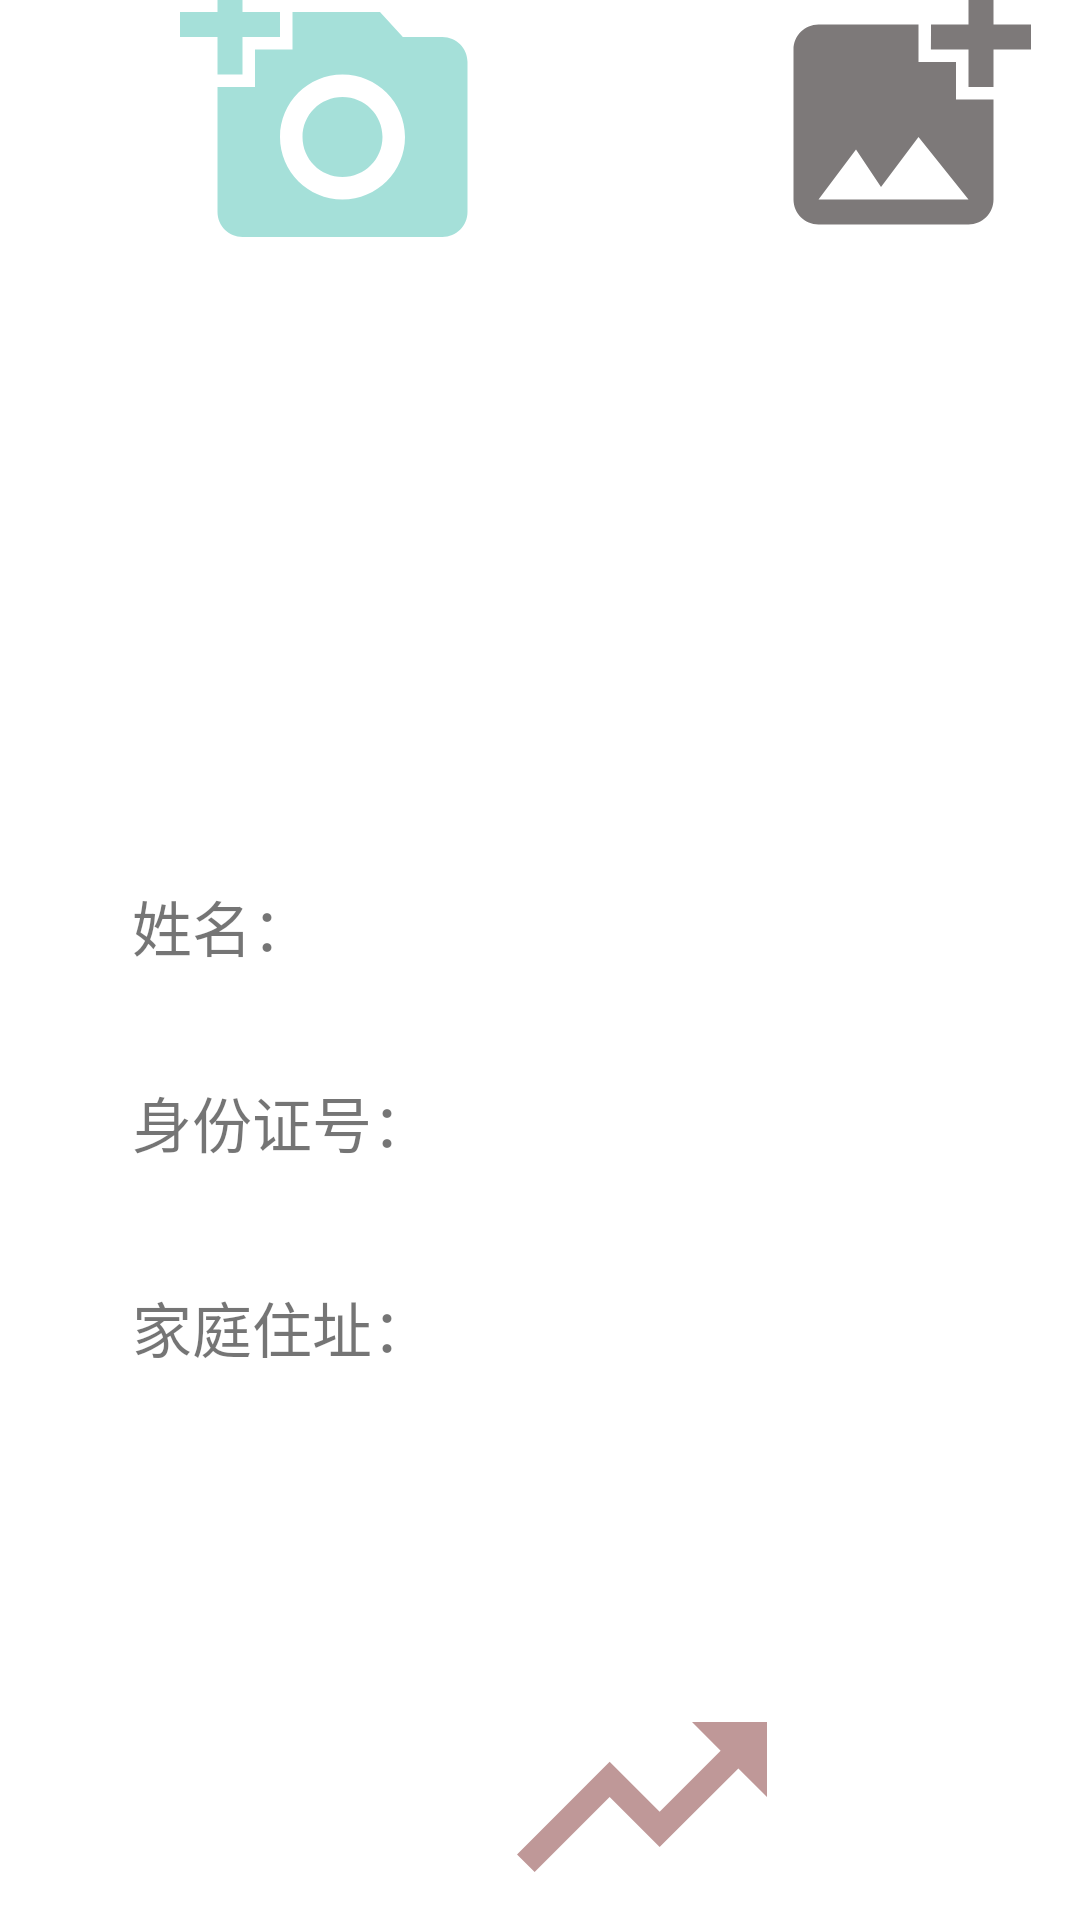

The Android layout XML behind this screen, and the referenced resources:
<!-- AndroidManifest.xml: application theme Theme.Test_0527 -->
<!-- res/layout/activity_id.xml -->
<?xml version="1.0" encoding="utf-8"?>
<androidx.constraintlayout.widget.ConstraintLayout xmlns:android="http://schemas.android.com/apk/res/android"
    xmlns:app="http://schemas.android.com/apk/res-auto"
    xmlns:tools="http://schemas.android.com/tools"
    android:layout_width="match_parent"
    android:layout_height="match_parent"
    tools:context=".idActivity">

    <Button
        android:id="@+id/button14"
        android:layout_width="100dp"
        android:layout_height="100dp"
        android:layout_marginStart="60dp"
        android:layout_marginLeft="60dp"
        android:layout_marginTop="42dp"
        android:layout_marginBottom="33dp"
        android:background="@drawable/camera"
        android:onClick="openCamera"
        app:backgroundTint="#74CFC5"
        app:layout_constraintBottom_toTopOf="@+id/imageView3"
        app:layout_constraintStart_toStartOf="parent"
        app:layout_constraintTop_toTopOf="parent" />

    <ImageView
        android:id="@+id/imageView3"
        android:layout_width="100dp"
        android:layout_height="100dp"
        android:layout_marginStart="51dp"
        android:layout_marginEnd="51dp"
        android:layout_marginBottom="74dp"
        app:layout_constraintBottom_toTopOf="@+id/textView4"
        app:layout_constraintEnd_toEndOf="parent"
        app:layout_constraintHorizontal_bias="0.488"
        app:layout_constraintStart_toStartOf="parent"
        app:layout_constraintTop_toBottomOf="@+id/button14"
        app:srcCompat="@drawable/bike" />

    <TextView
        android:id="@+id/textView5"
        android:layout_width="wrap_content"
        android:layout_height="wrap_content"
        android:layout_marginBottom="39dp"
        android:text="身份证号："
        android:textSize="20dp"
        app:layout_constraintBottom_toTopOf="@+id/textView6"
        app:layout_constraintStart_toStartOf="@+id/textView4"
        app:layout_constraintTop_toBottomOf="@+id/textView4" />

    <Button
        android:id="@+id/button17"
        android:layout_width="100dp"
        android:layout_height="100dp"
        android:layout_marginStart="164dp"
        android:layout_marginLeft="164dp"
        android:layout_marginTop="92dp"
        android:background="@drawable/up"
        android:onClick="upload"
        app:backgroundTint="#9C5F5F"
        app:layout_constraintStart_toStartOf="parent"
        app:layout_constraintTop_toBottomOf="@+id/textView6" />

    <TextView
        android:id="@+id/textView4"
        android:layout_width="wrap_content"
        android:layout_height="wrap_content"
        android:layout_marginStart="44dp"
        android:layout_marginLeft="44dp"
        android:layout_marginBottom="36dp"
        android:text="姓名："
        android:textSize="20dp"
        app:layout_constraintBottom_toTopOf="@+id/textView5"
        app:layout_constraintStart_toStartOf="parent"
        app:layout_constraintTop_toBottomOf="@+id/imageView3" />

    <TextView
        android:id="@+id/textView6"
        android:layout_width="wrap_content"
        android:layout_height="wrap_content"
        android:layout_marginBottom="238dp"
        android:text="家庭住址："
        android:textSize="20dp"
        app:layout_constraintBottom_toBottomOf="parent"
        app:layout_constraintStart_toStartOf="@+id/textView5"
        app:layout_constraintTop_toBottomOf="@+id/textView5" />

    <Button
        android:id="@+id/button15"
        android:layout_width="100dp"
        android:layout_height="100dp"
        android:layout_marginStart="92dp"
        android:layout_marginLeft="92dp"
        android:background="@drawable/picture"
        android:onClick="openLocalPic"
        app:backgroundTint="#352F2F"
        app:layout_constraintBaseline_toBaselineOf="@+id/button14"
        app:layout_constraintStart_toEndOf="@+id/button14" />

</androidx.constraintlayout.widget.ConstraintLayout>
<!-- resources referenced by this layout -->
<resources>
  <!-- drawable camera (drawable) -->
  <vector android:alpha="0.65" android:height="24dp"
      android:tint="#E3A2A2" android:viewportHeight="24"
      android:viewportWidth="24" android:width="24dp" xmlns:android="http://schemas.android.com/apk/res/android">
      <path android:fillColor="@android:color/white" android:pathData="M3,4V1h2v3h3v2H5v3H3V6H0V4H3zM6,10V7h3V4h7l1.83,2H21c1.1,0 2,0.9 2,2v12c0,1.1 -0.9,2 -2,2H5c-1.1,0 -2,-0.9 -2,-2V10H6zM13,19c2.76,0 5,-2.24 5,-5s-2.24,-5 -5,-5s-5,2.24 -5,5S10.24,19 13,19zM9.8,14c0,1.77 1.43,3.2 3.2,3.2s3.2,-1.43 3.2,-3.2s-1.43,-3.2 -3.2,-3.2S9.8,12.23 9.8,14z"/>
  </vector>
  <!-- drawable picture (drawable) -->
  <vector android:alpha="0.65" android:height="24dp"
      android:tint="#FF8787" android:viewportHeight="24"
      android:viewportWidth="24" android:width="24dp" xmlns:android="http://schemas.android.com/apk/res/android">
      <path android:fillColor="@android:color/white" android:pathData="M19,7v2.99s-1.99,0.01 -2,0L17,7h-3s0.01,-1.99 0,-2h3L17,2h2v3h3v2h-3zM16,11L16,8h-3L13,5L5,5c-1.1,0 -2,0.9 -2,2v12c0,1.1 0.9,2 2,2h12c1.1,0 2,-0.9 2,-2v-8h-3zM5,19l3,-4 2,3 3,-4 4,5L5,19z"/>
  </vector>
  <!-- drawable up (drawable) -->
  <vector android:alpha="0.65" android:height="24dp"
      android:tint="?attr/colorControlNormal" android:viewportHeight="24"
      android:viewportWidth="24" android:width="24dp" xmlns:android="http://schemas.android.com/apk/res/android">
      <path android:fillColor="@android:color/white" android:pathData="M16,6l2.29,2.29 -4.88,4.88 -4,-4L2,16.59 3.41,18l6,-6 4,4 6.3,-6.29L22,12V6z"/>
  </vector>
  <style name="Theme.Test_0527" parent="Theme.MaterialComponents.DayNight.DarkActionBar">
          
          <item name="colorPrimary">@color/purple_500</item>
          <item name="colorPrimaryVariant">@color/purple_700</item>
          <item name="colorOnPrimary">@color/white</item>
          
          <item name="colorSecondary">@color/teal_200</item>
          <item name="colorSecondaryVariant">@color/teal_700</item>
          <item name="colorOnSecondary">@color/black</item>
          
          <item name="android:statusBarColor" tools:targetApi="l">?attr/colorPrimaryVariant</item>
          
      </style>
  <!-- not gathered from this repository: default colours our renderer supplied (Android Studio template values) -->
  <color name="purple_500">#FF6200EE</color>
  <color name="purple_700">#FF3700B3</color>
  <color name="teal_200">#FF03DAC5</color>
  <color name="teal_700">#FF018786</color>
  <color name="black">#FF000000</color>
  <color name="white">#FFFFFFFF</color>
</resources>
